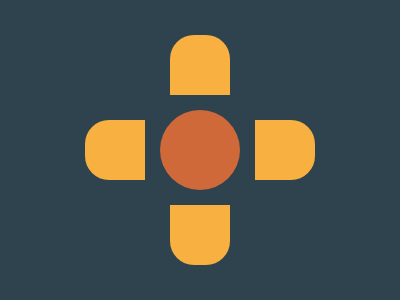

Here is a drawing made with CSS. Write the source that renders it.

<p id='b'><p id='c'><p id='d'><p id='a'><style>*{background:#2F434E;position:absolute}#a{top:86;left:152;border-radius:50%;width: 80;height: 80;background: #CF6939}#b,#c{top:96;left:77;border-radius:24px;width: 230;height: 60;background: #F8B140}#c{transform:rotate(90deg)}#d{top:71;left:137;width: 110;height: 110}